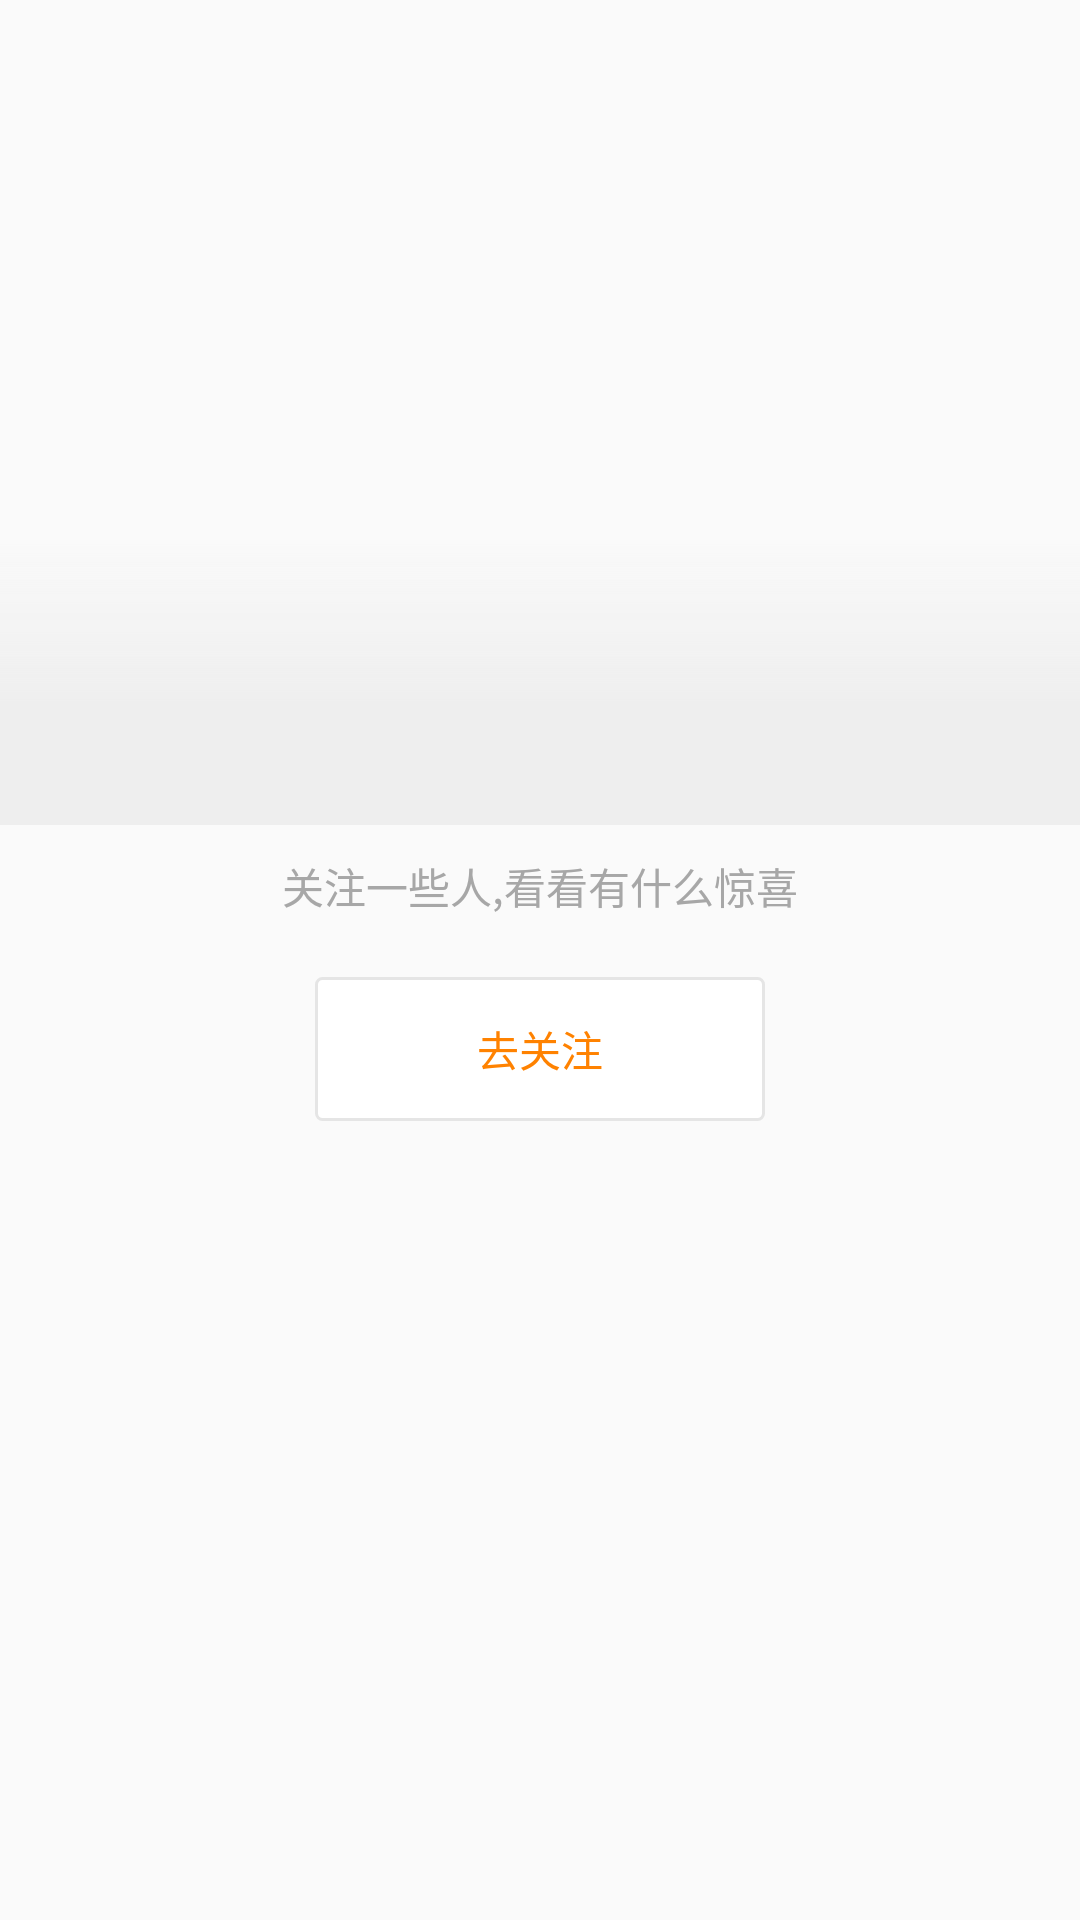

Reconstruct the res/layout file that produces this screen, plus the resources it refers to.
<!-- AndroidManifest.xml: application theme AppTheme -->
<!-- res/layout/empty_home_layout.xml -->
<?xml version="1.0" encoding="utf-8"?>
<LinearLayout xmlns:android="http://schemas.android.com/apk/res/android"
    android:layout_width="match_parent"
    android:layout_height="match_parent"
    android:gravity="center_horizontal"
    android:orientation="vertical">


    <RelativeLayout
        android:layout_width="match_parent"
        android:layout_height="wrap_content"
        android:layout_marginTop="80dp">

        <ImageView
            android:id="@+id/visitordiscover_feed_image_smallicon"
            android:layout_width="wrap_content"
            android:layout_height="wrap_content"
            android:layout_centerHorizontal="true"
            android:src="@mipmap/visitordiscover_feed_image_smallicon" />


        <ImageView
            android:id="@+id/visitordiscover_feed_image_house"
            android:layout_width="wrap_content"
            android:layout_height="wrap_content"
            android:layout_centerHorizontal="true"
            android:layout_marginTop="45dp"
            android:src="@mipmap/visitordiscover_feed_image_house" />

        <View
            android:id="@+id/anim_layout"
            android:layout_width="match_parent"
            android:layout_height="55dp"
            android:layout_marginTop="100dp"
            android:background="@drawable/gradient_home_anim" />

        <View
            android:layout_width="match_parent"
            android:layout_height="40dp"
            android:layout_below="@+id/anim_layout"
            android:background="#eeeeee" />

        
    </RelativeLayout>

    <TextView
        android:layout_width="wrap_content"
        android:layout_height="wrap_content"
        android:layout_marginTop="10dp"
        android:text="@string/home_tip"
        android:textColor="@color/tip_text_color" />


    <Button

        style="?android:attr/borderlessButtonStyle"
        android:layout_width="wrap_content"
        android:layout_height="wrap_content"
        android:layout_marginTop="20dp"
        android:background="@drawable/white_button_shap"
        android:minWidth="150dp"
        android:text="@string/go_follow"
        android:textColor="@color/appSubThemeColor" />
</LinearLayout>
<!-- resources referenced by this layout -->
<resources>
  <color name="appSubThemeColor">#FF8200</color>
  <color name="tip_text_color">#A7A7A7</color>
  <!-- drawable gradient_home_anim (drawable) -->
  <?xml version="1.0" encoding="utf-8"?>
  <shape xmlns:android="http://schemas.android.com/apk/res/android"
      android:shape="rectangle">
      <gradient
          android:angle="270"
          android:endColor="#EEEEEE"
          android:startColor="#00000000" />
  </shape>
  <!-- drawable gradient_home_anim_left (drawable) -->
  <?xml version="1.0" encoding="utf-8"?>
  <shape xmlns:android="http://schemas.android.com/apk/res/android"
      android:shape="rectangle">
      <gradient
          android:angle="360"
          android:endColor="#00000000"
          android:gradientRadius="20dp"
          android:startColor="#EEEEEE"
          android:type="sweep" />
  </shape>
  <!-- drawable gradient_home_anim_right (drawable) -->
  <?xml version="1.0" encoding="utf-8"?>
  <shape xmlns:android="http://schemas.android.com/apk/res/android"
      android:shape="rectangle">
      <gradient
          android:endColor="#EEEEEE"
          android:startColor="#00000000" />
  </shape>
  <!-- drawable white_button_shap (drawable) -->
  <?xml version="1.0" encoding="utf-8"?>
  <selector xmlns:android="http://schemas.android.com/apk/res/android">
  
      <item android:state_pressed="true">
          <shape android:shape="rectangle">
              <corners android:radius="2dp" />
              <solid android:color="@color/darkgrey" />
              <stroke android:width="1dp" android:color="@color/darkgrey" />
          </shape>
      </item>
      <item>
          <shape android:shape="rectangle">
              <corners android:radius="2dp" />
              <solid android:color="@color/white" />
              <stroke android:width="1dp" android:color="@color/darkgrey" />
          </shape>
      </item>
  
  </selector>
  <string name="go_follow">去关注</string>
  <string name="home_tip">关注一些人,看看有什么惊喜</string>
  <style name="AppTheme" parent="Theme.AppCompat.Light.NoActionBar">
          
          <item name="colorPrimary">@color/appThemeColor</item>
          <item name="colorPrimaryDark">@color/appThemeColor</item>
          <item name="colorAccent">@color/colorAccent</item>
          <item name="android:windowLightStatusBar">true</item>
          
          
      </style>
  <color name="darkgrey">#E5E5E5</color>
  <color name="white">#ffffff</color>
  <color name="appThemeColor">#ffffff</color>
  <color name="colorAccent">#FF4081</color>
</resources>
